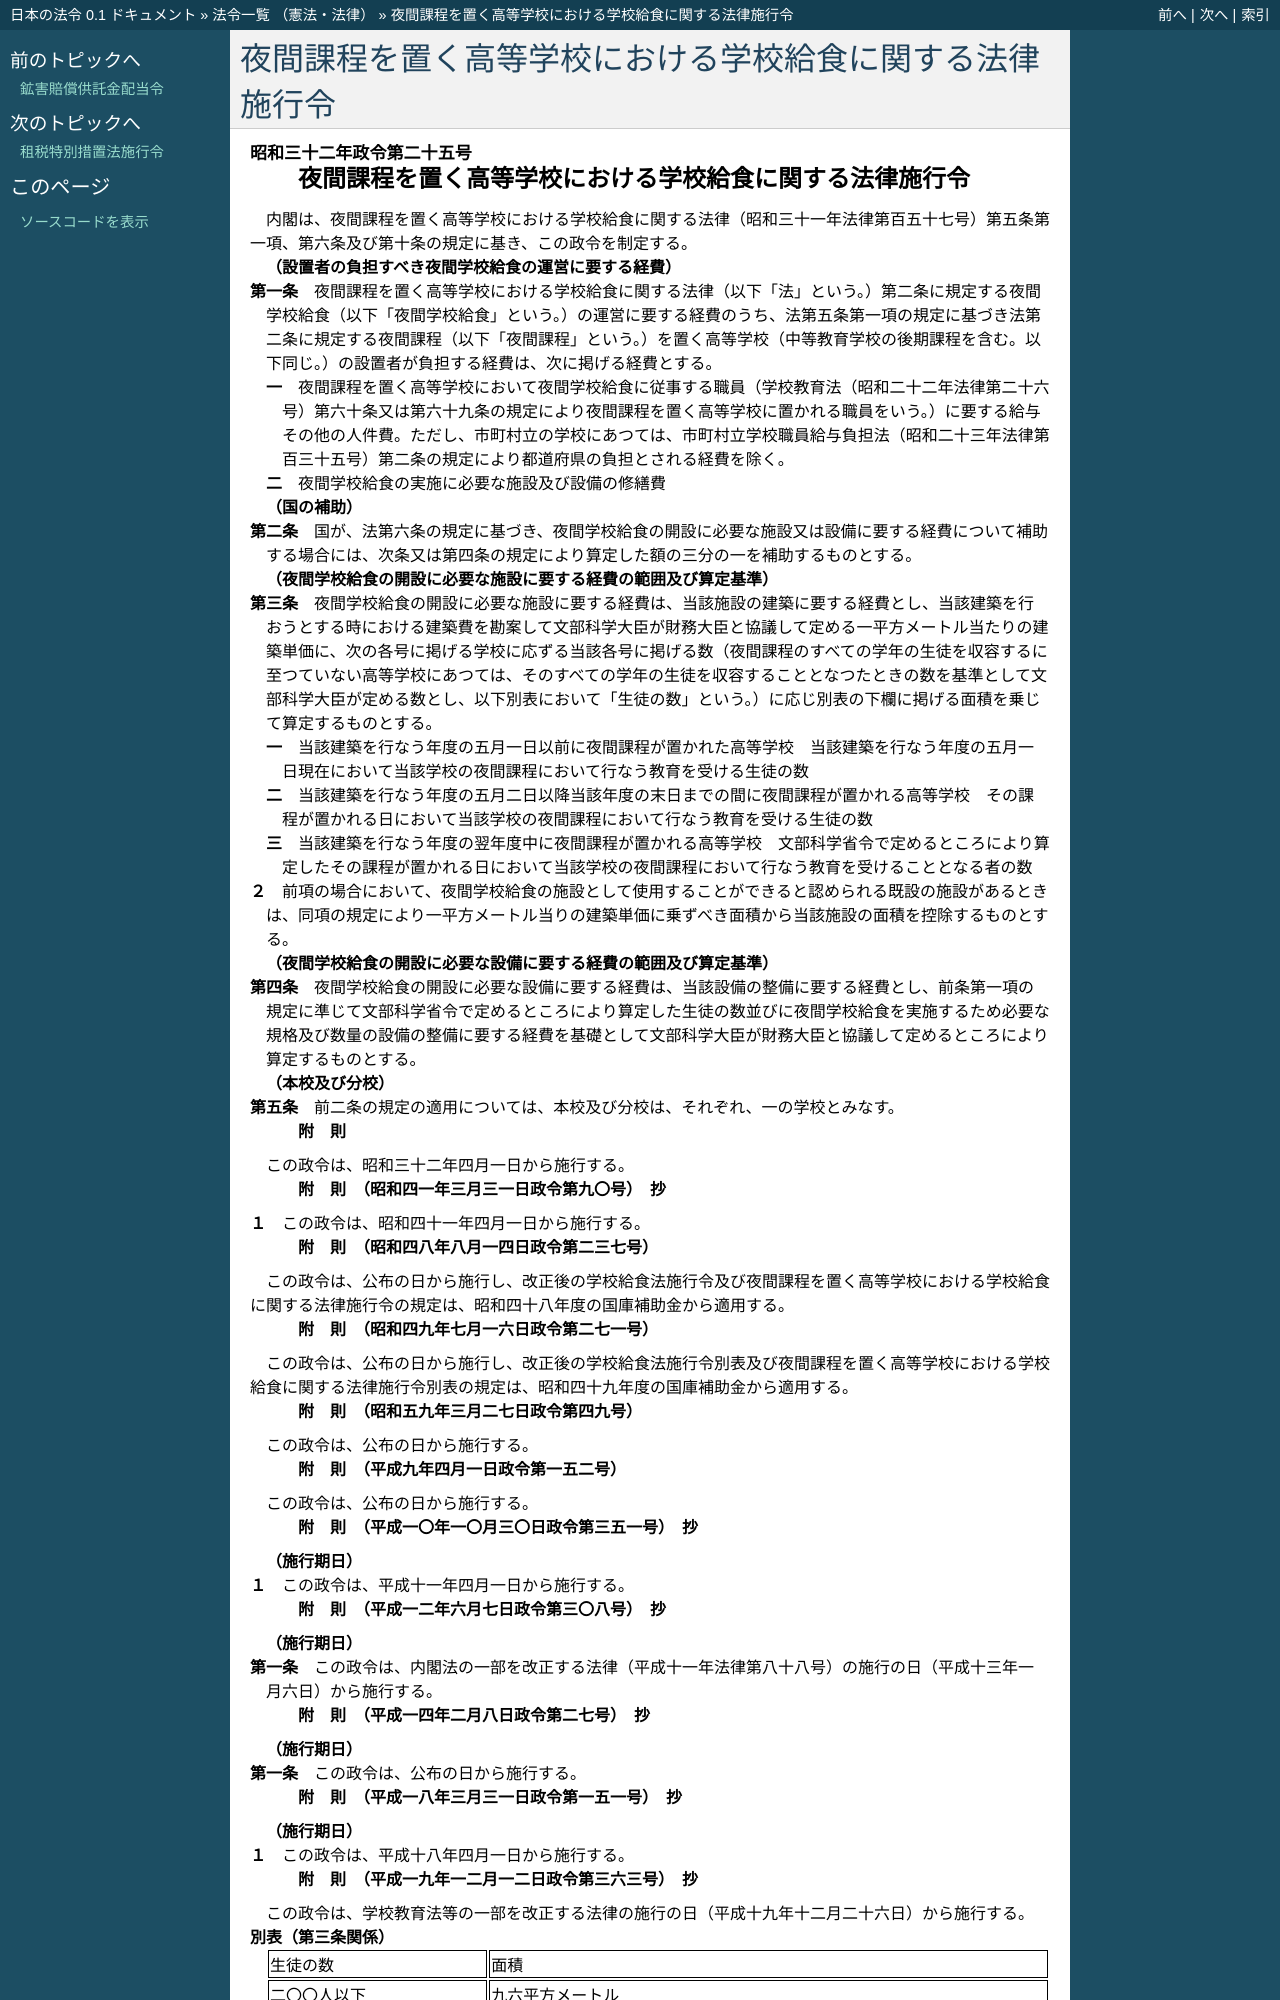

repository: ledmonster/japanese-law · page: doc/332/332CO0000000025_20071226_419CO0000000363.html · generator: sphinx

.. _332CO0000000025_20071226_419CO0000000363:

:orphan:

========================================================
夜間課程を置く高等学校における学校給食に関する法律施行令
========================================================

.. raw:: html
    
    
    <main id="contentsLaw" class="active">
    <div id="innerDocument" class="active">
    
    
    
    
    <div style="margin-bottom: 12px;">
    <div id="lawTitleNo" style="font-size: 1.067rem; font-weight: bold;" class="_shokanBoxParent">昭和三十二年政令第二十五号<div class="_shokanBox"></div>
    <div class="_inyoBox" id="_inyo_"></div>
    </div>
    <div id="lawTitle" style="margin-left: 3rem; font-size: 1.5rem; font-weight: bold; line-height: 1.25em;" class="_shokanBoxParent">
    <span data-xpath="">夜間課程を置く高等学校における学校給食に関する法律施行令</span><div class="_shokanBox" id="_shokan_"><div class="_shokanBtnIcons"></div></div>
    <div class="_inyoBox" id="_inyo_"></div>
    </div>
    </div><section id="EnactStatement" class="active EnactStatement"><div class="_div_EnactStatement _shokanBoxParent" style="text-indent: 1em;">
    <span data-xpath="">内閣は、夜間課程を置く高等学校における学校給食に関する法律（昭和三十一年法律第百五十七号）第五条第一項、第六条及び第十条の規定に基き、この政令を制定する。</span><div class="_shokanBox" id="_shokan_"><div class="_shokanBtnIcons"></div></div>
    <div class="_inyoBox" id="_inyo_"></div>
    </div></section><section id="MainProvision" class="active MainProvision"><section id="" class="active Article"><div style="margin-left: 1em; font-weight: bold;" class="_div_ArticleCaption _shokanBoxParent">
    <span data-xpath="">（設置者の負担すべき夜間学校給食の運営に要する経費）</span><div class="_shokanBox" id="_shokan_"><div class="_shokanBtnIcons"></div></div>
    <div class="_inyoBox" id="_inyo_"></div>
    </div>
    <div style="margin-left: 1em; text-indent: -1em;" id="" class="_div_ArticleTitle _shokanBoxParent">
    <span style="font-weight: bold;">第一条</span>　<span data-xpath="">夜間課程を置く高等学校における学校給食に関する法律（以下「法」という。）第二条に規定する夜間学校給食（以下「夜間学校給食」という。）の運営に要する経費のうち、法第五条第一項の規定に基づき法第二条に規定する夜間課程（以下「夜間課程」という。）を置く高等学校（中等教育学校の後期課程を含む。以下同じ。）の設置者が負担する経費は、次に掲げる経費とする。</span><div class="_shokanBox" id="_shokan_"><div class="_shokanBtnIcons"></div></div>
    <div class="_inyoBox" id="_inyo_"></div>
    </div>
    <div id="" style="margin-left: 2em; text-indent: -1em;" class="_div_ItemSentence _shokanBoxParent">
    <span style="font-weight: bold;">一</span>　<span data-xpath="">夜間課程を置く高等学校において夜間学校給食に従事する職員（学校教育法（昭和二十二年法律第二十六号）第六十条又は第六十九条の規定により夜間課程を置く高等学校に置かれる職員をいう。）に要する給与その他の人件費。</span><span data-xpath="">ただし、市町村立の学校にあつては、市町村立学校職員給与負担法（昭和二十三年法律第百三十五号）第二条の規定により都道府県の負担とされる経費を除く。</span><div class="_shokanBox" id="_shokan_"><div class="_shokanBtnIcons"></div></div>
    <div class="_inyoBox" id="_inyo_"></div>
    </div>
    <div id="" style="margin-left: 2em; text-indent: -1em;" class="_div_ItemSentence _shokanBoxParent">
    <span style="font-weight: bold;">二</span>　<span data-xpath="">夜間学校給食の実施に必要な施設及び設備の修繕費</span><div class="_shokanBox" id="_shokan_"><div class="_shokanBtnIcons"></div></div>
    <div class="_inyoBox" id="_inyo_"></div>
    </div></section><section id="" class="active Article"><div style="margin-left: 1em; font-weight: bold;" class="_div_ArticleCaption _shokanBoxParent">
    <span data-xpath="">（国の補助）</span><div class="_shokanBox" id="_shokan_"><div class="_shokanBtnIcons"></div></div>
    <div class="_inyoBox" id="_inyo_"></div>
    </div>
    <div style="margin-left: 1em; text-indent: -1em;" id="" class="_div_ArticleTitle _shokanBoxParent">
    <span style="font-weight: bold;">第二条</span>　<span data-xpath="">国が、法第六条の規定に基づき、夜間学校給食の開設に必要な施設又は設備に要する経費について補助する場合には、次条又は第四条の規定により算定した額の三分の一を補助するものとする。</span><div class="_shokanBox" id="_shokan_"><div class="_shokanBtnIcons"></div></div>
    <div class="_inyoBox" id="_inyo_"></div>
    </div></section><section id="" class="active Article"><div style="margin-left: 1em; font-weight: bold;" class="_div_ArticleCaption _shokanBoxParent">
    <span data-xpath="">（夜間学校給食の開設に必要な施設に要する経費の範囲及び算定基準）</span><div class="_shokanBox" id="_shokan_"><div class="_shokanBtnIcons"></div></div>
    <div class="_inyoBox" id="_inyo_"></div>
    </div>
    <div style="margin-left: 1em; text-indent: -1em;" id="" class="_div_ArticleTitle _shokanBoxParent">
    <span style="font-weight: bold;">第三条</span>　<span data-xpath="">夜間学校給食の開設に必要な施設に要する経費は、当該施設の建築に要する経費とし、当該建築を行おうとする時における建築費を勘案して文部科学大臣が財務大臣と協議して定める一平方メートル当たりの建築単価に、次の各号に掲げる学校に応ずる当該各号に掲げる数（夜間課程のすべての学年の生徒を収容するに至つていない高等学校にあつては、そのすべての学年の生徒を収容することとなつたときの数を基準として文部科学大臣が定める数とし、以下別表において「生徒の数」という。）に応じ別表の下欄に掲げる面積を乗じて算定するものとする。</span><div class="_shokanBox" id="_shokan_"><div class="_shokanBtnIcons"></div></div>
    <div class="_inyoBox" id="_inyo_"></div>
    </div>
    <div id="" style="margin-left: 2em; text-indent: -1em;" class="_div_ItemSentence _shokanBoxParent">
    <span style="font-weight: bold;">一</span>　<span data-xpath="">当該建築を行なう年度の五月一日以前に夜間課程が置かれた高等学校</span>　<span data-xpath="">当該建築を行なう年度の五月一日現在において当該学校の夜間課程において行なう教育を受ける生徒の数</span><div class="_shokanBox" id="_shokan_"><div class="_shokanBtnIcons"></div></div>
    <div class="_inyoBox" id="_inyo_"></div>
    </div>
    <div id="" style="margin-left: 2em; text-indent: -1em;" class="_div_ItemSentence _shokanBoxParent">
    <span style="font-weight: bold;">二</span>　<span data-xpath="">当該建築を行なう年度の五月二日以降当該年度の末日までの間に夜間課程が置かれる高等学校</span>　<span data-xpath="">その課程が置かれる日において当該学校の夜間課程において行なう教育を受ける生徒の数</span><div class="_shokanBox" id="_shokan_"><div class="_shokanBtnIcons"></div></div>
    <div class="_inyoBox" id="_inyo_"></div>
    </div>
    <div id="" style="margin-left: 2em; text-indent: -1em;" class="_div_ItemSentence _shokanBoxParent">
    <span style="font-weight: bold;">三</span>　<span data-xpath="">当該建築を行なう年度の翌年度中に夜間課程が置かれる高等学校</span>　<span data-xpath="">文部科学省令で定めるところにより算定したその課程が置かれる日において当該学校の夜間課程において行なう教育を受けることとなる者の数</span><div class="_shokanBox" id="_shokan_"><div class="_shokanBtnIcons"></div></div>
    <div class="_inyoBox" id="_inyo_"></div>
    </div>
    <div style="margin-left: 1em; text-indent: -1em;" class="_div_ParagraphSentence _shokanBoxParent">
    <span style="font-weight: bold;">２</span>　<span data-xpath="">前項の場合において、夜間学校給食の施設として使用することができると認められる既設の施設があるときは、同項の規定により一平方メートル当りの建築単価に乗ずべき面積から当該施設の面積を控除するものとする。</span><div class="_shokanBox" id="_shokan_"><div class="_shokanBtnIcons"></div></div>
    <div class="_inyoBox" id="_inyo_"></div>
    </div></section><section id="" class="active Article"><div style="margin-left: 1em; font-weight: bold;" class="_div_ArticleCaption _shokanBoxParent">
    <span data-xpath="">（夜間学校給食の開設に必要な設備に要する経費の範囲及び算定基準）</span><div class="_shokanBox" id="_shokan_"><div class="_shokanBtnIcons"></div></div>
    <div class="_inyoBox" id="_inyo_"></div>
    </div>
    <div style="margin-left: 1em; text-indent: -1em;" id="" class="_div_ArticleTitle _shokanBoxParent">
    <span style="font-weight: bold;">第四条</span>　<span data-xpath="">夜間学校給食の開設に必要な設備に要する経費は、当該設備の整備に要する経費とし、前条第一項の規定に準じて文部科学省令で定めるところにより算定した生徒の数並びに夜間学校給食を実施するため必要な規格及び数量の設備の整備に要する経費を基礎として文部科学大臣が財務大臣と協議して定めるところにより算定するものとする。</span><div class="_shokanBox" id="_shokan_"><div class="_shokanBtnIcons"></div></div>
    <div class="_inyoBox" id="_inyo_"></div>
    </div></section><section id="" class="active Article"><div style="margin-left: 1em; font-weight: bold;" class="_div_ArticleCaption _shokanBoxParent">
    <span data-xpath="">（本校及び分校）</span><div class="_shokanBox" id="_shokan_"><div class="_shokanBtnIcons"></div></div>
    <div class="_inyoBox" id="_inyo_"></div>
    </div>
    <div style="margin-left: 1em; text-indent: -1em;" id="" class="_div_ArticleTitle _shokanBoxParent">
    <span style="font-weight: bold;">第五条</span>　<span data-xpath="">前二条の規定の適用については、本校及び分校は、それぞれ、一の学校とみなす。</span><div class="_shokanBox" id="_shokan_"><div class="_shokanBtnIcons"></div></div>
    <div class="_inyoBox" id="_inyo_"></div>
    </div></section></section><section id="" class="active SupplProvision"><div class="_div_SupplProvisionLabel SupplProvisionLabel _shokanBoxParent" style="margin-bottom: 10px; margin-left: 3em; font-weight: bold;">
    <span data-xpath="">附　則</span><div class="_shokanBox" id="_shokan_"><div class="_shokanBtnIcons"></div></div>
    <div class="_inyoBox" id="_inyo_"></div>
    </div>
    <section class="active Paragraph"><div style="text-indent: 1em;" class="_div_ParagraphSentence _shokanBoxParent">
    <span data-xpath="">この政令は、昭和三十二年四月一日から施行する。</span><div class="_shokanBox" id="_shokan_"><div class="_shokanBtnIcons"></div></div>
    <div class="_inyoBox" id="_inyo_"></div>
    </div></section></section><section id="" class="active SupplProvision"><div class="_div_SupplProvisionLabel SupplProvisionLabel _shokanBoxParent" style="margin-bottom: 10px; margin-left: 3em; font-weight: bold;">
    <span data-xpath="">附　則</span>　（昭和四一年三月三一日政令第九〇号）　抄<div class="_shokanBox" id="_shokan_"><div class="_shokanBtnIcons"></div></div>
    <div class="_inyoBox" id="_inyo_"></div>
    </div>
    <section class="active Paragraph"><div style="margin-left: 1em; text-indent: -1em;" class="_div_ParagraphSentence _shokanBoxParent">
    <span style="font-weight: bold;">１</span>　<span data-xpath="">この政令は、昭和四十一年四月一日から施行する。</span><div class="_shokanBox" id="_shokan_"><div class="_shokanBtnIcons"></div></div>
    <div class="_inyoBox" id="_inyo_"></div>
    </div></section></section><section id="" class="active SupplProvision"><div class="_div_SupplProvisionLabel SupplProvisionLabel _shokanBoxParent" style="margin-bottom: 10px; margin-left: 3em; font-weight: bold;">
    <span data-xpath="">附　則</span>　（昭和四八年八月一四日政令第二三七号）<div class="_shokanBox" id="_shokan_"><div class="_shokanBtnIcons"></div></div>
    <div class="_inyoBox" id="_inyo_"></div>
    </div>
    <section class="active Paragraph"><div style="text-indent: 1em;" class="_div_ParagraphSentence _shokanBoxParent">
    <span data-xpath="">この政令は、公布の日から施行し、改正後の学校給食法施行令及び夜間課程を置く高等学校における学校給食に関する法律施行令の規定は、昭和四十八年度の国庫補助金から適用する。</span><div class="_shokanBox" id="_shokan_"><div class="_shokanBtnIcons"></div></div>
    <div class="_inyoBox" id="_inyo_"></div>
    </div></section></section><section id="" class="active SupplProvision"><div class="_div_SupplProvisionLabel SupplProvisionLabel _shokanBoxParent" style="margin-bottom: 10px; margin-left: 3em; font-weight: bold;">
    <span data-xpath="">附　則</span>　（昭和四九年七月一六日政令第二七一号）<div class="_shokanBox" id="_shokan_"><div class="_shokanBtnIcons"></div></div>
    <div class="_inyoBox" id="_inyo_"></div>
    </div>
    <section class="active Paragraph"><div style="text-indent: 1em;" class="_div_ParagraphSentence _shokanBoxParent">
    <span data-xpath="">この政令は、公布の日から施行し、改正後の学校給食法施行令別表及び夜間課程を置く高等学校における学校給食に関する法律施行令別表の規定は、昭和四十九年度の国庫補助金から適用する。</span><div class="_shokanBox" id="_shokan_"><div class="_shokanBtnIcons"></div></div>
    <div class="_inyoBox" id="_inyo_"></div>
    </div></section></section><section id="" class="active SupplProvision"><div class="_div_SupplProvisionLabel SupplProvisionLabel _shokanBoxParent" style="margin-bottom: 10px; margin-left: 3em; font-weight: bold;">
    <span data-xpath="">附　則</span>　（昭和五九年三月二七日政令第四九号）<div class="_shokanBox" id="_shokan_"><div class="_shokanBtnIcons"></div></div>
    <div class="_inyoBox" id="_inyo_"></div>
    </div>
    <section class="active Paragraph"><div style="text-indent: 1em;" class="_div_ParagraphSentence _shokanBoxParent">
    <span data-xpath="">この政令は、公布の日から施行する。</span><div class="_shokanBox" id="_shokan_"><div class="_shokanBtnIcons"></div></div>
    <div class="_inyoBox" id="_inyo_"></div>
    </div></section></section><section id="" class="active SupplProvision"><div class="_div_SupplProvisionLabel SupplProvisionLabel _shokanBoxParent" style="margin-bottom: 10px; margin-left: 3em; font-weight: bold;">
    <span data-xpath="">附　則</span>　（平成九年四月一日政令第一五二号）<div class="_shokanBox" id="_shokan_"><div class="_shokanBtnIcons"></div></div>
    <div class="_inyoBox" id="_inyo_"></div>
    </div>
    <section class="active Paragraph"><div style="text-indent: 1em;" class="_div_ParagraphSentence _shokanBoxParent">
    <span data-xpath="">この政令は、公布の日から施行する。</span><div class="_shokanBox" id="_shokan_"><div class="_shokanBtnIcons"></div></div>
    <div class="_inyoBox" id="_inyo_"></div>
    </div></section></section><section id="" class="active SupplProvision"><div class="_div_SupplProvisionLabel SupplProvisionLabel _shokanBoxParent" style="margin-bottom: 10px; margin-left: 3em; font-weight: bold;">
    <span data-xpath="">附　則</span>　（平成一〇年一〇月三〇日政令第三五一号）　抄<div class="_shokanBox" id="_shokan_"><div class="_shokanBtnIcons"></div></div>
    <div class="_inyoBox" id="_inyo_"></div>
    </div>
    <section class="active Paragraph"><div id="" style="margin-left: 1em; font-weight: bold;" class="_div_ParagraphCaption _shokanBoxParent">
    <span data-xpath="">（施行期日）</span><div class="_shokanBox"></div>
    <div class="_inyoBox"></div>
    </div>
    <div style="margin-left: 1em; text-indent: -1em;" class="_div_ParagraphSentence _shokanBoxParent">
    <span style="font-weight: bold;">１</span>　<span data-xpath="">この政令は、平成十一年四月一日から施行する。</span><div class="_shokanBox" id="_shokan_"><div class="_shokanBtnIcons"></div></div>
    <div class="_inyoBox" id="_inyo_"></div>
    </div></section></section><section id="" class="active SupplProvision"><div class="_div_SupplProvisionLabel SupplProvisionLabel _shokanBoxParent" style="margin-bottom: 10px; margin-left: 3em; font-weight: bold;">
    <span data-xpath="">附　則</span>　（平成一二年六月七日政令第三〇八号）　抄<div class="_shokanBox" id="_shokan_"><div class="_shokanBtnIcons"></div></div>
    <div class="_inyoBox" id="_inyo_"></div>
    </div>
    <section id="" class="active Article"><div style="margin-left: 1em; font-weight: bold;" class="_div_ArticleCaption _shokanBoxParent">
    <span data-xpath="">（施行期日）</span><div class="_shokanBox" id="_shokan_"><div class="_shokanBtnIcons"></div></div>
    <div class="_inyoBox" id="_inyo_"></div>
    </div>
    <div style="margin-left: 1em; text-indent: -1em;" id="" class="_div_ArticleTitle _shokanBoxParent">
    <span style="font-weight: bold;">第一条</span>　<span data-xpath="">この政令は、内閣法の一部を改正する法律（平成十一年法律第八十八号）の施行の日（平成十三年一月六日）から施行する。</span><div class="_shokanBox" id="_shokan_"><div class="_shokanBtnIcons"></div></div>
    <div class="_inyoBox" id="_inyo_"></div>
    </div></section></section><section id="" class="active SupplProvision"><div class="_div_SupplProvisionLabel SupplProvisionLabel _shokanBoxParent" style="margin-bottom: 10px; margin-left: 3em; font-weight: bold;">
    <span data-xpath="">附　則</span>　（平成一四年二月八日政令第二七号）　抄<div class="_shokanBox" id="_shokan_"><div class="_shokanBtnIcons"></div></div>
    <div class="_inyoBox" id="_inyo_"></div>
    </div>
    <section id="" class="active Article"><div style="margin-left: 1em; font-weight: bold;" class="_div_ArticleCaption _shokanBoxParent">
    <span data-xpath="">（施行期日）</span><div class="_shokanBox" id="_shokan_"><div class="_shokanBtnIcons"></div></div>
    <div class="_inyoBox" id="_inyo_"></div>
    </div>
    <div style="margin-left: 1em; text-indent: -1em;" id="" class="_div_ArticleTitle _shokanBoxParent">
    <span style="font-weight: bold;">第一条</span>　<span data-xpath="">この政令は、公布の日から施行する。</span><div class="_shokanBox" id="_shokan_"><div class="_shokanBtnIcons"></div></div>
    <div class="_inyoBox" id="_inyo_"></div>
    </div></section></section><section id="" class="active SupplProvision"><div class="_div_SupplProvisionLabel SupplProvisionLabel _shokanBoxParent" style="margin-bottom: 10px; margin-left: 3em; font-weight: bold;">
    <span data-xpath="">附　則</span>　（平成一八年三月三一日政令第一五一号）　抄<div class="_shokanBox" id="_shokan_"><div class="_shokanBtnIcons"></div></div>
    <div class="_inyoBox" id="_inyo_"></div>
    </div>
    <section class="active Paragraph"><div id="" style="margin-left: 1em; font-weight: bold;" class="_div_ParagraphCaption _shokanBoxParent">
    <span data-xpath="">（施行期日）</span><div class="_shokanBox"></div>
    <div class="_inyoBox"></div>
    </div>
    <div style="margin-left: 1em; text-indent: -1em;" class="_div_ParagraphSentence _shokanBoxParent">
    <span style="font-weight: bold;">１</span>　<span data-xpath="">この政令は、平成十八年四月一日から施行する。</span><div class="_shokanBox" id="_shokan_"><div class="_shokanBtnIcons"></div></div>
    <div class="_inyoBox" id="_inyo_"></div>
    </div></section></section><section id="" class="active SupplProvision"><div class="_div_SupplProvisionLabel SupplProvisionLabel _shokanBoxParent" style="margin-bottom: 10px; margin-left: 3em; font-weight: bold;">
    <span data-xpath="">附　則</span>　（平成一九年一二月一二日政令第三六三号）　抄<div class="_shokanBox" id="_shokan_"><div class="_shokanBtnIcons"></div></div>
    <div class="_inyoBox" id="_inyo_"></div>
    </div>
    <section class="active Paragraph"><div style="text-indent: 1em;" class="_div_ParagraphSentence _shokanBoxParent">
    <span data-xpath="">この政令は、学校教育法等の一部を改正する法律の施行の日（平成十九年十二月二十六日）から施行する。</span><div class="_shokanBox" id="_shokan_"><div class="_shokanBtnIcons"></div></div>
    <div class="_inyoBox" id="_inyo_"></div>
    </div></section></section><section id="" class="active AppdxTable"><div style="font-weight:600;" class="_div_AppdxTableTitle _shokanBoxParent">別表（第三条関係）<div class="_shokanBox" id="_shokan_"><div class="_shokanBtnIcons"></div></div>
    <div class="_inyoBox" id="_inyo_"></div>
    </div>
    <div class="_shokanBoxParent">
    <table class="Table" style="margin-left: 1em;">
    <tr class="TableRow">
    <td style="border-top: black solid 1px; border-bottom: black solid 1px; border-left: black solid 1px; border-right: black solid 1px;" class="col-pad"><div><span data-xpath="">生徒の数</span></div></td>
    <td style="border-top: black solid 1px; border-bottom: black solid 1px; border-left: black solid 1px; border-right: black solid 1px;" class="col-pad"><div><span data-xpath="">面積</span></div></td>
    </tr>
    <tr class="TableRow">
    <td style="border-top: black solid 1px; border-bottom: black solid 1px; border-left: black solid 1px; border-right: black
